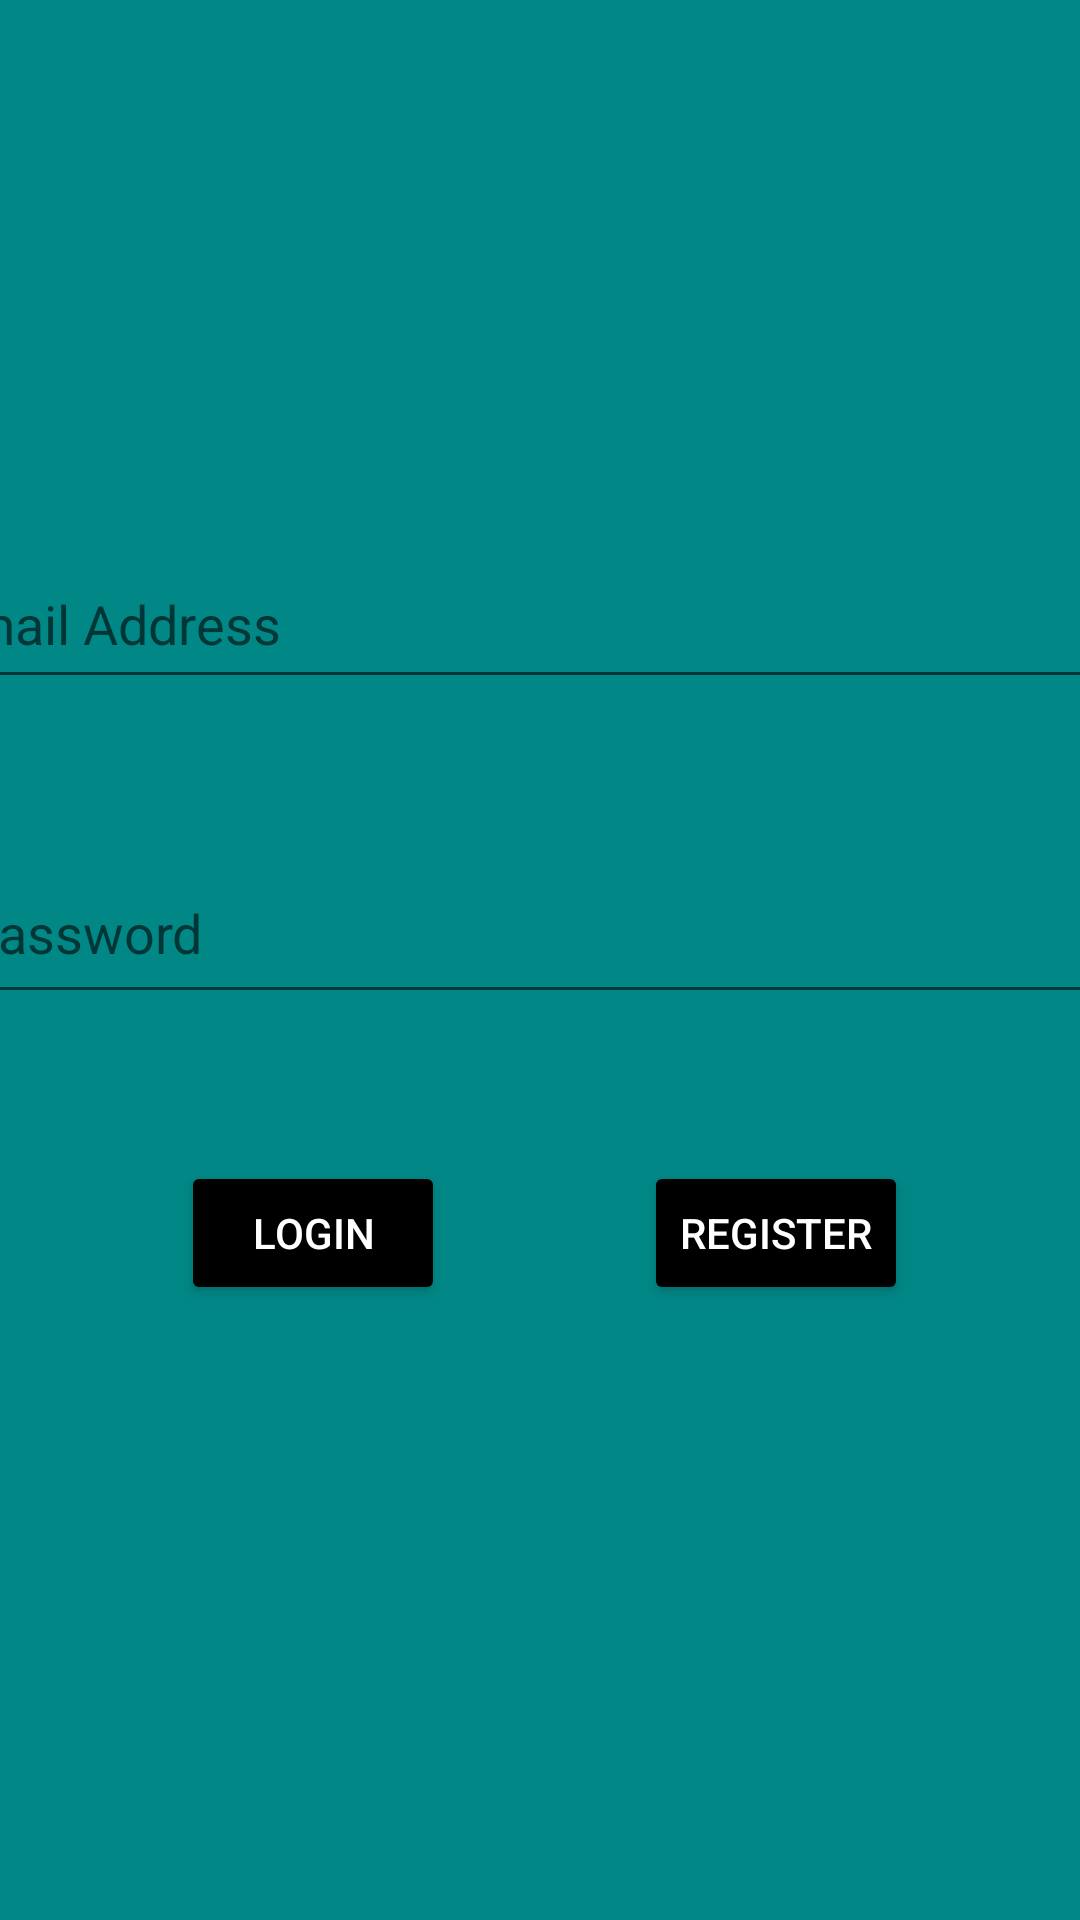

Reconstruct the res/layout file that produces this screen, plus the resources it refers to.
<!-- AndroidManifest.xml: application theme Theme.Project -->
<!-- res/layout/activity_login.xml -->
<?xml version="1.0" encoding="utf-8"?>
<androidx.constraintlayout.widget.ConstraintLayout xmlns:android="http://schemas.android.com/apk/res/android"
    xmlns:app="http://schemas.android.com/apk/res-auto"
    xmlns:tools="http://schemas.android.com/tools"
    android:layout_width="match_parent"
    android:layout_height="match_parent"
    tools:context=".Login"
    android:background="@color/teal_700">

    <EditText
        android:id="@+id/emailAddress"
        android:layout_width="408dp"
        android:layout_height="53dp"
        android:layout_marginStart="16dp"
        android:layout_marginTop="180dp"
        android:layout_marginEnd="16dp"
        android:ems="10"
        android:hint="Email Address"
        android:inputType="textPersonName"
        app:layout_constraintEnd_toEndOf="parent"
        app:layout_constraintHorizontal_bias="0.517"
        app:layout_constraintStart_toStartOf="parent"
        app:layout_constraintTop_toTopOf="parent" />

    <EditText
        android:id="@+id/loginPassword"
        android:layout_width="405dp"
        android:layout_height="57dp"
        android:layout_marginStart="16dp"
        android:layout_marginTop="48dp"
        android:layout_marginEnd="16dp"
        android:ems="10"
        android:hint="Password"
        android:inputType="textPassword"
        app:layout_constraintEnd_toEndOf="parent"
        app:layout_constraintHorizontal_bias="0.423"
        app:layout_constraintStart_toStartOf="parent"
        app:layout_constraintTop_toBottomOf="@+id/emailAddress" />

    <Button
        android:id="@+id/loginButton1"
        android:layout_width="wrap_content"
        android:layout_height="wrap_content"
        android:layout_marginTop="49dp"
        android:text="Login"
        android:backgroundTint="@color/black"
        android:textColor="@color/white"
        app:layout_constraintEnd_toEndOf="parent"
        app:layout_constraintHorizontal_bias="0.222"
        app:layout_constraintStart_toStartOf="parent"
        app:layout_constraintTop_toBottomOf="@+id/loginPassword" />

    <Button
        android:id="@+id/registerButton1"
        android:layout_width="wrap_content"
        android:layout_height="wrap_content"
        android:layout_marginStart="83dp"
        android:layout_marginTop="49dp"
        android:layout_marginEnd="74dp"
        android:text="Register"
        android:backgroundTint="@color/black"
        android:textColor="@color/white"
        app:layout_constraintEnd_toEndOf="parent"
        app:layout_constraintStart_toEndOf="@+id/loginButton1"
        app:layout_constraintTop_toBottomOf="@+id/loginPassword" />
</androidx.constraintlayout.widget.ConstraintLayout>
<!-- resources referenced by this layout -->
<resources>
  <color name="black">#FF000000</color>
  <color name="teal_700">#FF018786</color>
  <color name="white">#FFFFFFFF</color>
  <style name="Theme.Project" parent="Theme.MaterialComponents.DayNight.DarkActionBar">
          <item name="windowActionBar">false</item>
          <item name="windowNoTitle">true</item>
          
          <item name="colorPrimary">@color/purple_500</item>
          <item name="colorPrimaryVariant">@color/purple_700</item>
          <item name="colorOnPrimary">@color/white</item>
          
          <item name="colorSecondary">@color/teal_200</item>
          <item name="colorSecondaryVariant">@color/teal_700</item>
          <item name="colorOnSecondary">@color/black</item>
          
          <item name="android:statusBarColor" tools:targetApi="l">?attr/colorPrimaryVariant</item>
          
      </style>
  <color name="purple_500">#FF6200EE</color>
  <color name="purple_700">#FF3700B3</color>
  <color name="teal_200">#FF03DAC5</color>
</resources>
